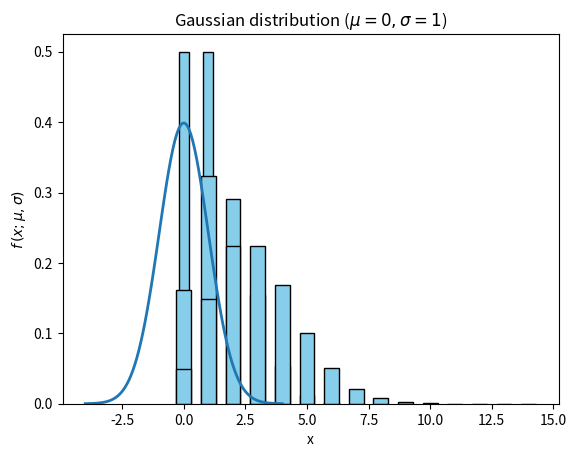

This figure's Python source:
# Introduction to Computational Statistics
# [redacted]
# Chapter 1: Descriptive statistics



# Exercise 1:

# 1. Simulate 10 observations from a gaussian distribution.

# 2. Implement a manual computation of mean, median, variance and std.

# 3. Check calculation with numpy / scipy implementation.

# 4. Plot data as a histogram, box plot and violin.

# 5. Change from 10 to 100 and 1000 observations and see what changes.

# 6. Repeat with simulated data following an exponential and a uniform distribution.



# Import libraries ............................................................

import numpy as np
import seaborn as sns
import matplotlib.pyplot as plt



# Simulate data ...............................................................

import numpy as np
import matplotlib.pyplot as plt
from math import comb, exp, factorial, erf, sqrt
from scipy import stats



# Bernoulli distribution ......................................................

print("\nBernoulli distribution")

# Simulate a flip of coin
# x represents the face observed: heads (success, 1) or tails (failure, 0)
x = np.array([0, 1])

# Parameters
p = 1/2

# Compute Bernoulli probabilities
pmf_values = stats.bernoulli(p).pmf(x)
print(f"\nRandom variable x: {x}, format: {type(x)}, shape: {x.shape}")
print(f"Probability P(x): {pmf_values}, format: {type(pmf_values)}, shape: {pmf_values.shape}")

# Plot distribution
plt.bar(x, pmf_values, color = 'skyblue', edgecolor = 'black', width = 0.4)
plt.title(f"Bernoulli distribution (p = {p})")
plt.xlabel("x")
plt.ylabel("Bern(x; p)")
plt.show()



# Binomial distribution .......................................................

print("\nBinomial distribution")

# Simulate 10 rolls of dice
# x represents the possible number of sixes: 0, 1, 2, ..., 10
x = np.arange(11)

# Parameters
n, p = 10, 1/6

# Compute Binomial probability
pmf_values = stats.binom(n, p).pmf(x)
print(f"\nRandom variable x: {x}, format: {type(x)}, shape: {x.shape}")
print(f"Probability(x): {pmf_values}, format: {type(pmf_values)}, shape: {pmf_values.shape}")

# Plot distribution
plt.bar(x, pmf_values, color = 'skyblue', edgecolor = 'black', width = 0.6)
plt.title(f"Binomial distribution (n = {n}, p = {p:.5f})")
plt.xlabel("x")
plt.ylabel("B(x; n, p)")
plt.show()



# Poisson distribution ........................................................

print("\nPoisson distribution")


# Simulate a series of Poisson observations
# x represents the number of observations
x = np.arange(0, 15)

# Parameters
lmbda = 3

# Compute Poisson probability
pmf_values = stats.poisson(lmbda).pmf(x)
print(f"\nRandom variable x: {x}, format: {type(x)}, shape: {x.shape}")
print(f"Probability P(x): {pmf_values}, format: {type(pmf_values)}, shape: {pmf_values.shape}")

# Plot distribution
plt.bar(x, pmf_values, color = 'skyblue', edgecolor = 'black', width = 0.6)
plt.title(rf"Poisson distribution ($\lambda = {lmbda}$)")
plt.xlabel("x")
plt.ylabel(r"$P(x; \lambda)$")
plt.show()



# Gaussian distribution ........................................................

print("\nGaussian distribution")

# Parameters for gaussian
mu, sigma = 0, 1

# Prepare grid of points for plot
x = np.linspace(mu - 4 * sigma, mu + 4 * sigma, 100)

# Compute Gaussian probability
pdf_values = stats.norm(mu, sigma).pdf(x)
print(f"\nRandom variable x: {x.shape}")
print(f"Probability density f(x): {pdf_values.shape}")

# Plot distribution
plt.plot(x, pdf_values, lw = 2)
plt.title(rf"Gaussian distribution ($\mu = {mu}, \sigma = {sigma}$)")
plt.xlabel("x")
plt.ylabel(r"$f\,(x; \mu, \sigma)$")
plt.show()


